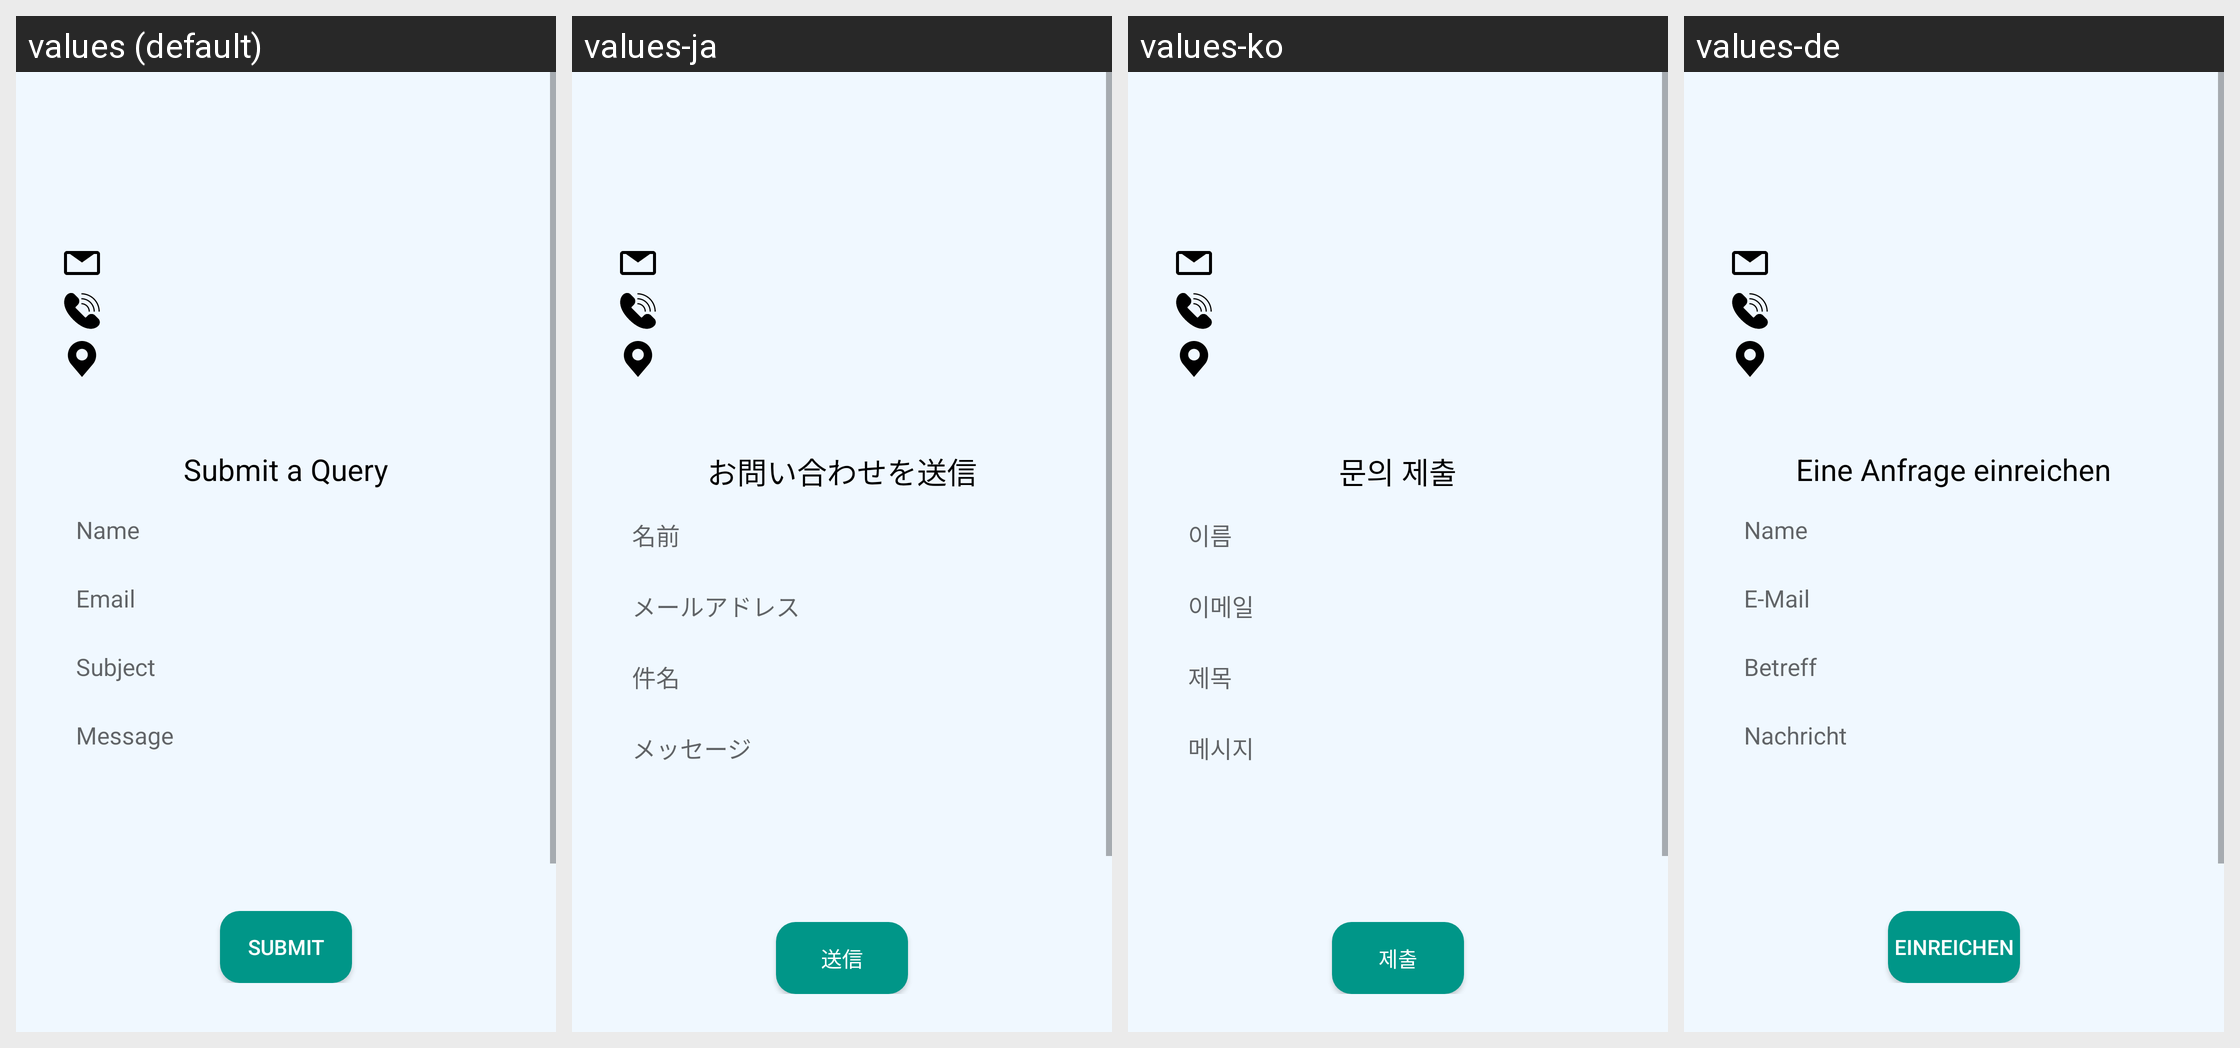

For this localized Android screen grid, give each drawn string resource with its value in every locale shown.
Android screen res/layout/activity_support.xml rendered under 4 locales, left to right: values (default), values-ja, values-ko, values-de. Device: Nexus 5 (rendered at 1080×1920; each locale shown at half size, 540×960, under a caption strip naming it); theme Theme.TDexv01.
Other locales in the repository, not shown: values-es, values-fr, values-hi, values-kn, values-ml, values-mr, values-ms, values-ta, values-te.
Strings drawn on this screen, with the default value and each locale's value (text and hints the layout hard-codes, and strings that could not be matched under every locale, appear in the picture but are not listed):

submit_a_query
  values: Submit a Query
  values-ja: お問い合わせを送信
  values-ko: 문의 제출
  values-de: Eine Anfrage einreichen

name
  values: Name
  values-ja: 名前
  values-ko: 이름
  values-de: Name

email
  values: Email
  values-ja: メールアドレス
  values-ko: 이메일
  values-de: E-Mail

subject
  values: Subject
  values-ja: 件名
  values-ko: 제목
  values-de: Betreff

message
  values: Message
  values-ja: メッセージ
  values-ko: 메시지
  values-de: Nachricht

submit
  values: Submit
  values-ja: 送信
  values-ko: 제출
  values-de: Einreichen
